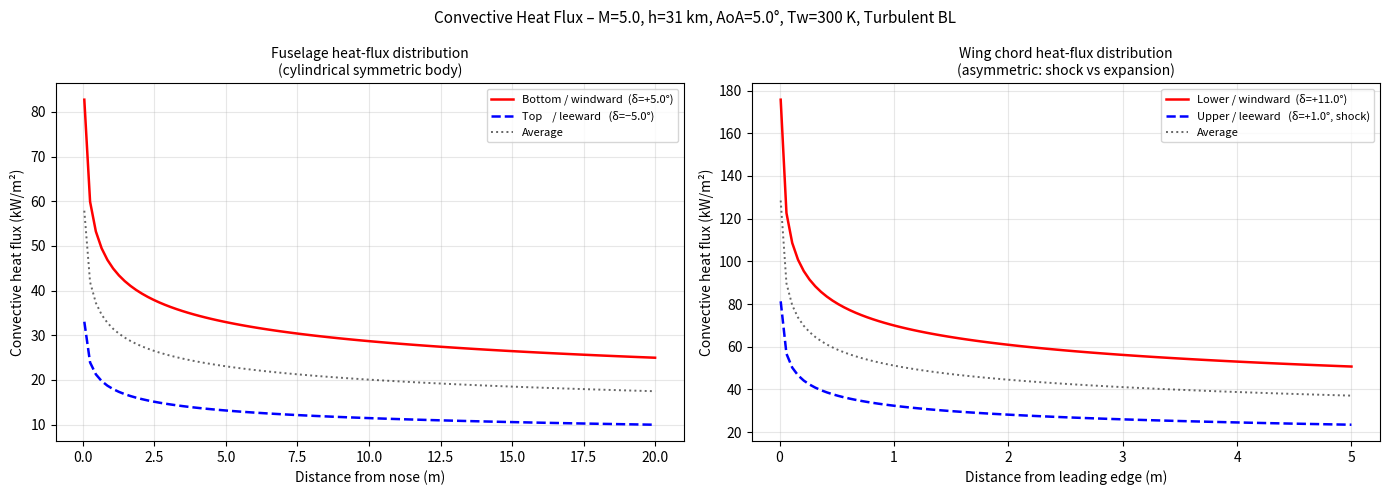
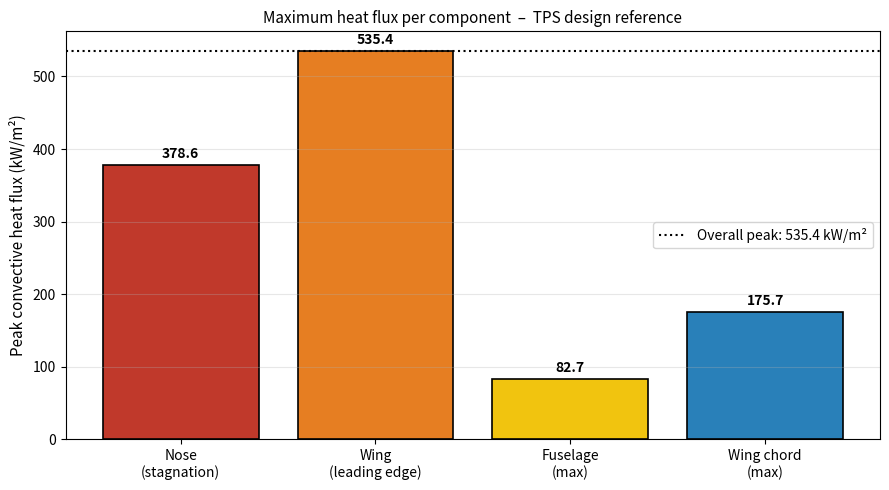

Reproduce these figures in Python, in order.


MACH              = 5.0     # Free-stream Mach number  [-]
ALTITUDE_KM       = 31.0    # Cruise altitude           [km]
WALL_TEMP_K       = 300.0   # Assumed wall temperature  [K]
IS_TURBULENT      = True    # True = turbulent BL (conservative for TPS sizing)
AOA_DEG           = 5.0     # Angle of attack           [degrees]

# Geometry
NOSE_RADIUS_M     = 0.010   # Nose tip radius of curvature   [m]
WING_LE_RADIUS_M  = 0.005   # Wing leading-edge radius        [m]
FUSELAGE_LENGTH_M = 20.0    # Total fuselage length           [m]
WING_CHORD_M      = 5.0     # Wing chord (root)               [m]

# Wing section: base (zero-lift) wedge half-angle relative to vehicle axis.
# At AoA, lower surface sees (WING_WEDGE_DEG + AOA_DEG),
#          upper surface sees (WING_WEDGE_DEG - AOA_DEG).
WING_WEDGE_DEG    = 6.0     # Wing lower-surface wedge angle at AoA=0  [degrees]

# Analysis resolution
NUM_POINTS        = 100     # Points along each surface

# Output
SAVE_FIGURES      = True    # False → interactive display; True → save PNGs
FIGURE_PREFIX     = "heat_flux"


import math
import warnings
import numpy as np
import matplotlib.pyplot as plt
from typing import Dict, Optional, Tuple


# ── Atmospheric model ────────────────────────────────────────────────────────

def us_standard_atmosphere(altitude_km: float) -> Tuple[float, float, float]:
    """
    1976 U.S. Standard Atmosphere up to 86 km.

    Returns
    -------
    T  : static temperature  [K]
    P  : static pressure     [Pa]
    rho: density             [kg/m³]
    """
    R_air  = 287.05
    g0     = 9.80665
    gamma  = 1.4

    layers = [
        (0.0,   288.150, -6.5,   101325.0),
        (11.0,  216.650,  0.0,    22632.1),
        (20.0,  216.650,  1.0,     5474.89),
        (32.0,  228.650,  2.8,      868.019),
        (47.0,  270.650,  0.0,      110.906),
        (51.0,  270.650, -2.8,       66.9389),
        (71.0,  214.650, -2.0,        3.95642),
        (86.0,  186.870,  0.0,        0.3734),
    ]

    h = altitude_km
    if h < 0 or h > 86:
        raise ValueError(f"Altitude {h} km is outside the 0–86 km model range.")

    for i in range(len(layers) - 1):
        h_base, T_base, lapse, P_base = layers[i]
        h_top = layers[i + 1][0]
        if h <= h_top:
            dh = (h - h_base) * 1000.0
            if abs(lapse) < 1e-9:
                T = T_base
                P = P_base * math.exp(-g0 * dh / (R_air * T_base))
            else:
                lapse_m = lapse / 1000.0
                T = T_base + lapse_m * dh
                P = P_base * (T / T_base) ** (-g0 / (lapse_m * R_air))
            rho = P / (R_air * T)
            return T, P, rho

    h_base, T_base, lapse, P_base = layers[-1]
    dh = (h - h_base) * 1000.0
    T = T_base
    P = P_base * math.exp(-g0 * dh / (R_air * T_base))
    rho = P / (R_air * T)
    return T, P, rho


# ── Gas property helpers ──────────────────────────────────────────────────────

GAMMA   = 1.4
R_AIR   = 287.05
PR      = 0.71
CP      = GAMMA * R_AIR / (GAMMA - 1)

MU_REF  = 1.716e-5
T_REF   = 273.15
S_SUTH  = 110.4


def viscosity(T: float) -> float:
    """Dynamic viscosity via Sutherland's law [Pa·s]."""
    return MU_REF * (T / T_REF) ** 1.5 * (T_REF + S_SUTH) / (T + S_SUTH)


def thermal_conductivity(T: float) -> float:
    """Thermal conductivity from Prandtl number [W/(m·K)]."""
    return viscosity(T) * CP / PR


# ── Shock and expansion relations ────────────────────────────────────────────

def normal_shock(M1: float) -> Tuple[float, float, float]:
    """Normal shock: returns (M2, T2/T1, rho2/rho1)."""
    g = GAMMA
    M1sq = M1 ** 2
    M2sq = (1.0 + (g - 1) / 2.0 * M1sq) / (g * M1sq - (g - 1) / 2.0)
    T2_T1 = (1.0 + 2.0 * g / (g + 1) * (M1sq - 1.0)) * \
            (2.0 + (g - 1) * M1sq) / ((g + 1) * M1sq)
    rho2_rho1 = (g + 1) * M1sq / (2.0 + (g - 1) * M1sq)
    return math.sqrt(M2sq), T2_T1, rho2_rho1


def prandtl_meyer_nu(M: float) -> float:
    """Prandtl–Meyer function ν(M) [radians]."""
    g = GAMMA
    gp = (g + 1) / (g - 1)
    return (math.sqrt(gp) * math.atan(math.sqrt((M ** 2 - 1) / gp))
            - math.atan(math.sqrt(M ** 2 - 1)))


def prandtl_meyer_mach(nu_target: float,
                        M_lo: float = 1.001,
                        M_hi: float = 50.0) -> float:
    """
    Invert the Prandtl–Meyer function: given ν [rad], find M.
    Uses bisection on ν(M) – ν_target = 0.
    """
    for _ in range(100):
        M_mid = 0.5 * (M_lo + M_hi)
        f = prandtl_meyer_nu(M_mid) - nu_target
        if abs(f) < 1e-9:
            break
        if f < 0:
            M_lo = M_mid
        else:
            M_hi = M_mid
    return M_mid


def isentropic_temperature(M1: float, M2: float, T1: float) -> float:
    """T2 for isentropic flow between M1 and M2."""
    g = GAMMA
    T2 = T1 * (1.0 + (g - 1) / 2.0 * M1 ** 2) / (1.0 + (g - 1) / 2.0 * M2 ** 2)
    return T2


def isentropic_density(M1: float, M2: float, rho1: float) -> float:
    """rho2 for isentropic flow between M1 and M2."""
    g = GAMMA
    rho2 = rho1 * ((1.0 + (g - 1) / 2.0 * M1 ** 2) /
                   (1.0 + (g - 1) / 2.0 * M2 ** 2)) ** (1.0 / (g - 1))
    return rho2


def oblique_shock_angle(M1: float, wedge_deg: float) -> float:
    """Weak-shock wave angle β [degrees] for flow deflection θ."""
    theta = math.radians(wedge_deg)
    g     = GAMMA
    mu    = math.asin(1.0 / M1)

    def theta_of_beta(beta):
        sb2 = math.sin(beta) ** 2
        cot = math.cos(beta) / math.sin(beta)
        num = 2.0 * cot * (M1 ** 2 * sb2 - 1.0)
        den = M1 ** 2 * (g + math.cos(2.0 * beta)) + 2.0
        val = max(-1.0, min(1.0, num / den))
        return math.atan(val)

    blo, bhi = mu + 1e-4, math.pi / 2.0 - 1e-4
    betas  = [blo + (bhi - blo) * i / 60 for i in range(61)]
    thetas = [theta_of_beta(b) for b in betas]
    idx    = thetas.index(max(thetas))
    theta_max   = thetas[idx]
    beta_at_max = betas[idx]

    if theta > theta_max:
        raise ValueError(
            f"Deflection {wedge_deg:.1f}° exceeds detachment limit "
            f"({math.degrees(theta_max):.1f}°) for M={M1:.2f}."
        )

    b_lo = mu + 1e-4
    b_hi = beta_at_max
    f_lo = theta_of_beta(b_lo) - theta
    f_hi = theta_of_beta(b_hi) - theta

    if f_lo * f_hi > 0:
        return math.degrees(beta_at_max)

    for _ in range(200):
        b_mid = 0.5 * (b_lo + b_hi)
        f_mid = theta_of_beta(b_mid) - theta
        if abs(f_mid) < 1e-9 or (b_hi - b_lo) < 1e-10:
            break
        if f_lo * f_mid < 0:
            b_hi = b_mid
            f_hi = f_mid
        else:
            b_lo = b_mid
            f_lo = f_mid

    return math.degrees(b_mid)


def oblique_shock_conditions(M1: float, rho1: float, T1: float, P1: float,
                              wedge_deg: float) -> Tuple[float, float, float, float]:
    """
    Post-oblique-shock edge conditions.
    Returns (M2, T2 [K], rho2 [kg/m³], u2 [m/s]).
    """
    beta_deg = oblique_shock_angle(M1, wedge_deg)
    beta     = math.radians(beta_deg)
    Mn1      = M1 * math.sin(beta)

    Mn2, T2_T1, rho2_rho1 = normal_shock(Mn1)

    T2   = T1 * T2_T1
    rho2 = rho1 * rho2_rho1

    theta = math.radians(wedge_deg)
    M2    = Mn2 / math.sin(beta - theta)
    a2    = math.sqrt(GAMMA * R_AIR * T2)
    u2    = M2 * a2
    return M2, T2, rho2, u2


def expansion_conditions(M1: float, rho1: float, T1: float, P1: float,
                          turn_deg: float) -> Tuple[float, float, float, float]:
    """
    Prandtl–Meyer expansion through a convex corner of angle turn_deg.

    The flow turns away from the surface (expansion), so pressure and
    temperature drop.

    Parameters
    ----------
    M1       : upstream Mach number
    rho1, T1, P1 : upstream conditions
    turn_deg : expansion angle (positive = turning away from surface) [degrees]

    Returns
    -------
    M2, T2, rho2, u2
    """
    if turn_deg <= 0:
        # No expansion; return unchanged
        a1 = math.sqrt(GAMMA * R_AIR * T1)
        return M1, T1, rho1, M1 * a1

    nu1 = prandtl_meyer_nu(M1)
    nu2 = nu1 + math.radians(turn_deg)

    # Cap at ν_max = ν(∞) ≈ π(√((γ+1)/(γ-1)) - 1)/2
    g = GAMMA
    nu_max = (math.pi / 2.0) * (math.sqrt((g + 1) / (g - 1)) - 1.0)
    if nu2 > nu_max:
        nu2 = nu_max

    M2   = prandtl_meyer_mach(nu2)
    T2   = isentropic_temperature(M1, M2, T1)
    rho2 = isentropic_density(M1, M2, rho1)
    a2   = math.sqrt(GAMMA * R_AIR * T2)
    u2   = M2 * a2
    return M2, T2, rho2, u2


# ── Reference enthalpy method ─────────────────────────────────────────────────

def reference_conditions(T_e: float, u_e: float, P_e: float,
                          T_w: float, turbulent: bool
                          ) -> Tuple[float, float, float]:
    """
    Eckert's reference enthalpy method.
    Returns (T_star, rho_star, mu_star).
    """
    r    = PR ** (1.0 / 3.0) if turbulent else math.sqrt(PR)
    T_aw = T_e * (1.0 + r * (GAMMA - 1.0) / 2.0 * (u_e / math.sqrt(GAMMA * R_AIR * T_e)) ** 2)

    h_w    = CP * T_w
    h_e    = CP * T_e
    h_aw   = CP * T_aw
    h_star = h_w + 0.50 * (h_e - h_w) + 0.22 * (h_aw - h_w)
    T_star = h_star / CP

    rho_star = P_e / (R_AIR * T_star)
    mu_star  = viscosity(T_star)
    return T_star, rho_star, mu_star


# ── Stagnation-point heat flux (Fay–Riddell) ─────────────────────────────────

def stagnation_heat_flux(M_inf: float, rho_inf: float, T_inf: float,
                          P_inf: float, V_inf: float,
                          nose_radius: float, T_w: float) -> Tuple[float, Dict]:
    """Fay–Riddell stagnation heat flux at the nose hemisphere."""
    M2, T2_T1, rho2_rho1 = normal_shock(M_inf)
    T_e   = T_inf * T2_T1
    rho_e = rho_inf * rho2_rho1
    P2_P1 = 1.0 + 2.0 * GAMMA / (GAMMA + 1.0) * (M_inf ** 2 - 1.0)
    P_e   = P_inf * P2_P1

    q_inf_dyn = 0.5 * rho_inf * V_inf ** 2
    du_dx     = (1.0 / nose_radius) * math.sqrt(2.0 * q_inf_dyn / rho_e)

    mu_e = viscosity(T_e)
    h0   = CP * T_inf + 0.5 * V_inf ** 2
    h_w  = CP * T_w

    q_stag = (0.57 / PR ** 0.6) * math.sqrt(rho_e * mu_e * du_dx) * max(h0 - h_w, 0.0)

    diag = dict(T_e=T_e, rho_e=rho_e, P_e=P_e,
                du_dx=du_dx, h0=h0, h_w=h_w, mu_e=mu_e)
    return q_stag, diag


# ── Leading-edge stagnation heat flux ─────────────────────────────────────────

def leading_edge_heat_flux(M_inf: float, rho_inf: float, T_inf: float,
                            P_inf: float, V_inf: float,
                            le_radius: float, T_w: float,
                            sweep_deg: float = 0.0) -> float:
    """Swept leading-edge stagnation heat flux (Fay–Riddell, cylinder)."""
    if le_radius <= 0:
        warnings.warn("LE radius ≤ 0; using 1 mm lower bound.", stacklevel=2)
        le_radius = 1e-3

    cos_sw = math.cos(math.radians(sweep_deg))
    V_n    = V_inf * cos_sw
    M_n    = M_inf * cos_sw
    if M_n < 1.001:
        M_n = 1.001

    M2n, T2_T1, rho2_rho1 = normal_shock(M_n)
    T_e   = T_inf * T2_T1
    rho_e = rho_inf * rho2_rho1
    P2_P1 = 1.0 + 2.0 * GAMMA / (GAMMA + 1.0) * (M_n ** 2 - 1.0)
    P_e   = P_inf * P2_P1

    q_inf_dyn_n = 0.5 * rho_inf * V_n ** 2
    du_dx       = (1.0 / le_radius) * math.sqrt(2.0 * q_inf_dyn_n / rho_e)

    mu_e = viscosity(T_e)
    h0   = CP * T_inf + 0.5 * V_inf ** 2
    h_w  = CP * T_w

    q_le = (0.57 / PR ** 0.6) * math.sqrt(rho_e * mu_e * du_dx) * max(h0 - h_w, 0.0)
    return q_le


# ── Flat-plate boundary-layer heat flux ───────────────────────────────────────

def flat_plate_heat_flux(x: float,
                          T_e: float, u_e: float, P_e: float,
                          T_w: float, turbulent: bool) -> float:
    """
    Local convective heat flux on a flat plate at streamwise position x.

    Laminar  : Nu_x = 0.332 · Re_x*^{1/2} · Pr*^{1/3}
    Turbulent: Nu_x = 0.0296 · Re_x*^{4/5} · Pr*^{1/3}
    """
    if x <= 0:
        return 0.0

    T_star, rho_star, mu_star = reference_conditions(T_e, u_e, P_e, T_w, turbulent)
    k_star = thermal_conductivity(T_star)

    Re_x = rho_star * u_e * x / mu_star
    if Re_x < 1.0:
        return 0.0

    if turbulent:
        Nu_x = 0.0296 * Re_x ** 0.8 * PR ** (1.0 / 3.0)
    else:
        Nu_x = 0.332 * math.sqrt(Re_x) * PR ** (1.0 / 3.0)

    h_conv = Nu_x * k_star / x

    r    = PR ** (1.0 / 3.0) if turbulent else math.sqrt(PR)
    M_e  = u_e / math.sqrt(GAMMA * R_AIR * T_e)
    T_aw = T_e * (1.0 + r * (GAMMA - 1.0) / 2.0 * M_e ** 2)

    return max(h_conv * max(T_aw - T_w, 0.0), 0.0)


# ── Edge condition factory ─────────────────────────────────────────────────────

def edge_conditions_from_deflection(M_inf: float, rho_inf: float,
                                     T_inf: float, P_inf: float,
                                     V_inf: float,
                                     deflection_deg: float) -> Dict:
    """
    Return boundary-layer edge conditions for a surface inclined at
    deflection_deg relative to the free-stream direction.

    deflection_deg > 0  →  compression (oblique shock)
    deflection_deg < 0  →  expansion   (Prandtl–Meyer)
    deflection_deg = 0  →  free stream (no wave)

    This is used for both the wing surfaces and the fuselage centrelines.
    """
    if abs(deflection_deg) < 0.01:
        # Effectively zero: free-stream
        return dict(T_e=T_inf, u_e=V_inf, P_e=P_inf)

    if deflection_deg > 0:
        # Compression: oblique shock
        try:
            M2, T2, rho2, u2 = oblique_shock_conditions(
                M_inf, rho_inf, T_inf, P_inf, deflection_deg)
            P2 = rho2 * R_AIR * T2
            return dict(T_e=T2, u_e=u2, P_e=P2)
        except ValueError as exc:
            warnings.warn(f"Oblique shock failed ({exc}). "
                           "Falling back to free-stream.", stacklevel=2)
            return dict(T_e=T_inf, u_e=V_inf, P_e=P_inf)
    else:
        # Expansion: Prandtl–Meyer
        M2, T2, rho2, u2 = expansion_conditions(
            M_inf, rho_inf, T_inf, P_inf, abs(deflection_deg))
        P2 = rho2 * R_AIR * T2
        return dict(T_e=T2, u_e=u2, P_e=P2)


# ── Full vehicle analysis ─────────────────────────────────────────────────────

class HypersonicVehicleAnalysis:
    """
    Top-level orchestrator for vehicle thermal analysis.

    Geometry
    --------
    Fuselage : circular cylinder (blended body).
               Top and bottom centrelines are symmetric about the vehicle axis.
               At AoA = 0° they see identical conditions (pure free-stream).
               At AoA ≠ 0° the windward side compresses, the leeward side expands;
               both by the same magnitude (|AoA|), so the distributions are mirror
               images of each other about the zero-AoA solution.

    Wings    : flat-plate sections with a geometric wedge (WING_WEDGE_DEG).
               Lower surface effective deflection = WING_WEDGE_DEG + AoA
               Upper surface effective deflection = WING_WEDGE_DEG - AoA
               (negative → Prandtl–Meyer expansion)
    """

    def __init__(self,
                 mach: float,
                 altitude_km: float,
                 wall_temp_k: float,
                 is_turbulent: bool,
                 aoa_deg: float,
                 nose_radius_m: float,
                 wing_le_radius_m: float,
                 wing_wedge_deg: float):

        self.M_inf          = mach
        self.altitude_km    = altitude_km
        self.T_w            = wall_temp_k
        self.is_turbulent   = is_turbulent
        self.aoa            = aoa_deg
        self.nose_radius    = nose_radius_m
        self.wing_le_radius = wing_le_radius_m
        self.wing_wedge     = wing_wedge_deg

        # Atmospheric conditions
        self.T_inf, self.P_inf, self.rho_inf = us_standard_atmosphere(altitude_km)
        a_inf      = math.sqrt(GAMMA * R_AIR * self.T_inf)
        self.V_inf = mach * a_inf

        # ── Fuselage edge conditions ───────────────────────────────────────
        # Cylindrical fuselage: the centreline windward/leeward deflections
        # are simply ±AoA.  By symmetry of the cylinder, the magnitudes are
        # equal and opposite, so heating is symmetric only at AoA = 0.
        self._fuse_lower = edge_conditions_from_deflection(
            mach, self.rho_inf, self.T_inf, self.P_inf, self.V_inf,
            deflection_deg=+aoa_deg)   # windward / bottom

        self._fuse_upper = edge_conditions_from_deflection(
            mach, self.rho_inf, self.T_inf, self.P_inf, self.V_inf,
            deflection_deg=-aoa_deg)   # leeward  / top

        # ── Wing edge conditions ───────────────────────────────────────────
        # Lower (windward): compressed by wedge + AoA
        # Upper (leeward) : may expand if AoA > wedge angle
        lower_deflection = wing_wedge_deg + aoa_deg
        upper_deflection = wing_wedge_deg - aoa_deg   # negative → expansion

        self._wing_lower = edge_conditions_from_deflection(
            mach, self.rho_inf, self.T_inf, self.P_inf, self.V_inf,
            deflection_deg=lower_deflection)

        self._wing_upper = edge_conditions_from_deflection(
            mach, self.rho_inf, self.T_inf, self.P_inf, self.V_inf,
            deflection_deg=upper_deflection)

        self._print_conditions()

    # ── Internal helpers ──────────────────────────────────────────────────────

    def _print_conditions(self):
        print("\n" + "=" * 66)
        print("  HYPERSONIC HEAT FLUX ANALYSER  –  Initialised")
        print("=" * 66)
        print(f"  Mach number         : {self.M_inf:.2f}")
        print(f"  Altitude            : {self.altitude_km:.1f} km")
        print(f"  Angle of attack     : {self.aoa:.1f}°")
        print(f"  Free-stream T       : {self.T_inf:.1f} K")
        print(f"  Free-stream P       : {self.P_inf:.1f} Pa")
        print(f"  Free-stream density : {self.rho_inf:.5f} kg/m³")
        print(f"  Free-stream velocity: {self.V_inf:.1f} m/s")
        print(f"  Wall temperature    : {self.T_w:.1f} K")
        print(f"  Tw/Taw (approx)     : "
              f"{self.T_w / (self.T_inf * (1 + (GAMMA-1)/2 * self.M_inf**2)):.3f}")
        print(f"  Boundary layer      : "
              f"{'TURBULENT (conservative)' if self.is_turbulent else 'Laminar'}")
        print(f"  Nose radius         : {self.nose_radius*1000:.1f} mm")
        print(f"  Wing LE radius      : {self.wing_le_radius*1000:.1f} mm")
        print(f"  Wing wedge angle    : {self.wing_wedge:.1f}°  (geometric, zero-lift)")
        print(f"  Fuselage model      : Cylinder (symmetric; uses ±AoA deflection)")
        print()
        print(f"  {'Surface':<28} {'T_e (K)':>9} {'u_e (m/s)':>11} {'P_e (Pa)':>11}")
        print(f"  {'-'*60}")
        for name, cond in [
            ("Fuselage bottom (windward)", self._fuse_lower),
            ("Fuselage top   (leeward) ", self._fuse_upper),
            ("Wing lower surface        ", self._wing_lower),
            ("Wing upper surface        ", self._wing_upper),
        ]:
            print(f"  {name:<28} {cond['T_e']:>9.1f} {cond['u_e']:>11.1f} {cond['P_e']:>11.1f}")
        print("=" * 66)

    # ── Public analysis methods ───────────────────────────────────────────────

    def run(self, fuselage_length: float, wing_chord: float,
            num_points: int = 100) -> Dict:
        """Run the complete vehicle analysis.  Returns results dict."""
        results = {}

        # ── 1. Nose stagnation ─────────────────────────────────────────────
        q_nose, diag_nose = stagnation_heat_flux(
            self.M_inf, self.rho_inf, self.T_inf, self.P_inf, self.V_inf,
            self.nose_radius, self.T_w)

        print("\n── Nose stagnation ──────────────────────────────────────────────")
        print(f"  Post-shock T_e     : {diag_nose['T_e']:.1f} K")
        print(f"  Velocity gradient  : {diag_nose['du_dx']:.2f} s⁻¹")
        print(f"  Δh (h0 − hw)       : {(diag_nose['h0'] - diag_nose['h_w'])/1e3:.1f} kJ/kg")
        print(f"  Heat flux          : {q_nose/1e3:.2f} kW/m²")

        results['nose'] = dict(q=q_nose, diag=diag_nose)

        # ── 2. Wing leading edge ───────────────────────────────────────────
        q_le = leading_edge_heat_flux(
            self.M_inf, self.rho_inf, self.T_inf, self.P_inf, self.V_inf,
            self.wing_le_radius, self.T_w, sweep_deg=0.0)

        print("\n── Wing leading edge ────────────────────────────────────────────")
        print(f"  LE radius          : {self.wing_le_radius*1000:.1f} mm")
        print(f"  Heat flux          : {q_le/1e3:.2f} kW/m²")

        results['wing_le'] = dict(q=q_le)

        # ── 3. Fuselage flat-plate distribution (cylindrical — symmetric body)
        x_fuse = np.linspace(0.05, fuselage_length, num_points)
        q_bottom_fuse = np.array([
            flat_plate_heat_flux(x, **self._fuse_lower,
                                  T_w=self.T_w, turbulent=self.is_turbulent)
            for x in x_fuse])
        q_top_fuse = np.array([
            flat_plate_heat_flux(x, **self._fuse_upper,
                                  T_w=self.T_w, turbulent=self.is_turbulent)
            for x in x_fuse])

        # At AoA = 0 these arrays are numerically identical (symmetric cylinder).
        # At AoA ≠ 0, bottom > top due to windward compression.
        q_avg_fuse = 0.5 * (q_bottom_fuse + q_top_fuse)

        print("\n── Fuselage distribution  (cylindrical blended body) ────────────")
        print(f"  Bottom (windward) max: {q_bottom_fuse.max()/1e3:.2f} kW/m²"
              f"  (AoA deflection = +{self.aoa:.1f}°)")
        print(f"  Top    (leeward)  max: {q_top_fuse.max()/1e3:.2f} kW/m²"
              f"  (AoA deflection = −{self.aoa:.1f}°)")
        if abs(self.aoa) < 0.01:
            print("  → AoA ≈ 0°: top and bottom surfaces are identical (symmetric).")

        results['fuselage'] = dict(x=x_fuse,
                                    q_upper=q_top_fuse,
                                    q_lower=q_bottom_fuse,
                                    q_avg=q_avg_fuse)

        # ── 4. Wing flat-plate distribution ───────────────────────────────
        x_wing = np.linspace(0.01, wing_chord, num_points)
        q_lower_wing = np.array([
            flat_plate_heat_flux(x, **self._wing_lower,
                                  T_w=self.T_w, turbulent=self.is_turbulent)
            for x in x_wing])
        q_upper_wing = np.array([
            flat_plate_heat_flux(x, **self._wing_upper,
                                  T_w=self.T_w, turbulent=self.is_turbulent)
            for x in x_wing])
        q_avg_wing = 0.5 * (q_lower_wing + q_upper_wing)

        lower_defl = self.wing_wedge + self.aoa
        upper_defl = self.wing_wedge - self.aoa
        print("\n── Wing chord distribution ──────────────────────────────────────")
        print(f"  Lower surface (shock,    δ = +{lower_defl:.1f}°): "
              f"{q_lower_wing.max()/1e3:.2f} kW/m²")
        upper_mode = "shock" if upper_defl > 0 else "expansion"
        print(f"  Upper surface ({upper_mode:<10} δ = {upper_defl:+.1f}°): "
              f"{q_upper_wing.max()/1e3:.2f} kW/m²")

        results['wing'] = dict(x=x_wing,
                                q_upper=q_upper_wing,
                                q_lower=q_lower_wing,
                                q_avg=q_avg_wing)

        # ── 5. Summary ─────────────────────────────────────────────────────
        peak_nose  = q_nose
        peak_le    = q_le
        peak_fuse  = max(q_bottom_fuse.max(), q_top_fuse.max())
        peak_wing  = max(q_lower_wing.max(), q_upper_wing.max())
        peak_all   = max(peak_nose, peak_le, peak_fuse, peak_wing)

        print("\n" + "=" * 66)
        print("  PEAK HEAT FLUX SUMMARY  (for TPS sizing)")
        print("=" * 66)
        print(f"  Nose stagnation    : {peak_nose/1e3:>8.2f} kW/m²")
        print(f"  Wing leading edge  : {peak_le/1e3:>8.2f} kW/m²")
        print(f"  Fuselage (max)     : {peak_fuse/1e3:>8.2f} kW/m²")
        print(f"  Wing chord (max)   : {peak_wing/1e3:>8.2f} kW/m²")
        print(f"  ──────────────────────────────────────────────────────────")
        print(f"  OVERALL PEAK       : {peak_all/1e3:>8.2f} kW/m²")
        print("=" * 66)
        print("  ⚠  Apply ≥ 1.5× safety factor for TPS material sizing.")
        print("  ⚠  Shock–shock / shock–BL interactions not modelled.")
        print("  ⚠  Dissociation ignored (valid below ~Mach 7 at altitude).")
        print("  ⚠  Fuselage model: centreline only; circumferential")
        print("     variation requires panel methods or CFD.")
        print("=" * 66)

        results['summary'] = dict(nose=peak_nose, wing_le=peak_le,
                                   fuselage=peak_fuse, wing=peak_wing,
                                   overall=peak_all)
        return results

    # ── Plotting ──────────────────────────────────────────────────────────────

    def plot(self, results: Dict, save_prefix: Optional[str] = None):
        """Generate surface-distribution plots and summary bar chart."""

        aoa_str = f", AoA={self.aoa:.1f}°"
        suptitle = (f"Convective Heat Flux – M={self.M_inf:.1f}, "
                    f"h={self.altitude_km:.0f} km{aoa_str}, "
                    f"Tw={self.T_w:.0f} K, "
                    f"{'Turbulent' if self.is_turbulent else 'Laminar'} BL")

        # ── Figure 1: surface distributions ───────────────────────────────
        fig, axes = plt.subplots(1, 2, figsize=(14, 5))
        fig.suptitle(suptitle, fontsize=11)

        fuse_lower_lbl = f"Bottom / windward  (δ=+{self.aoa:.1f}°)"
        fuse_upper_lbl = f"Top    / leeward   (δ=−{self.aoa:.1f}°)"

        lower_w = self.wing_wedge + self.aoa
        upper_w = self.wing_wedge - self.aoa
        wing_lower_lbl = f"Lower / windward  (δ=+{lower_w:.1f}°)"
        wing_upper_lbl = (f"Upper / leeward   (δ={upper_w:+.1f}°, "
                           f"{'shock' if upper_w > 0 else 'expansion'})")

        for ax, key, xlabel, title, lbl_lo, lbl_up in [
            (axes[0], 'fuselage', 'Distance from nose (m)',
             'Fuselage heat-flux distribution\n(cylindrical symmetric body)',
             fuse_lower_lbl, fuse_upper_lbl),
            (axes[1], 'wing',     'Distance from leading edge (m)',
             'Wing chord heat-flux distribution\n(asymmetric: shock vs expansion)',
             wing_lower_lbl, wing_upper_lbl),
        ]:
            d = results[key]
            x = d['x']
            ax.plot(x, d['q_lower'] / 1e3, 'r-',  lw=1.8, label=lbl_lo)
            ax.plot(x, d['q_upper'] / 1e3, 'b--', lw=1.8, label=lbl_up)
            ax.plot(x, d['q_avg']   / 1e3, 'k:',  lw=1.4, label='Average', alpha=0.6)
            ax.set_xlabel(xlabel, fontsize=10)
            ax.set_ylabel('Convective heat flux (kW/m²)', fontsize=10)
            ax.set_title(title, fontsize=10)
            ax.legend(fontsize=8)
            ax.grid(True, alpha=0.3)

        plt.tight_layout()
        if save_prefix:
            path = f"{save_prefix}_distributions.png"
            fig.savefig(path, dpi=150, bbox_inches='tight')
            print(f"  Saved: {path}")
        else:
            plt.show()

        # ── Figure 2: peak bar chart ───────────────────────────────────────
        s      = results['summary']
        labels = ['Nose\n(stagnation)', 'Wing\n(leading edge)',
                  'Fuselage\n(max)', 'Wing chord\n(max)']
        values = [s['nose'] / 1e3, s['wing_le'] / 1e3,
                  s['fuselage'] / 1e3, s['wing'] / 1e3]
        colors = ['#c0392b', '#e67e22', '#f1c40f', '#2980b9']

        fig2, ax2 = plt.subplots(figsize=(9, 5))
        bars = ax2.bar(labels, values, color=colors,
                        edgecolor='black', linewidth=1.2)
        ax2.axhline(s['overall'] / 1e3, color='k', lw=1.5,
                     linestyle=':', label=f"Overall peak: {s['overall']/1e3:.1f} kW/m²")
        ax2.set_ylabel('Peak convective heat flux (kW/m²)', fontsize=11)
        ax2.set_title('Maximum heat flux per component  –  TPS design reference',
                       fontsize=11)
        ax2.grid(True, axis='y', alpha=0.3)
        ax2.legend(fontsize=10)

        for bar, val in zip(bars, values):
            ax2.text(bar.get_x() + bar.get_width() / 2,
                      bar.get_height() + max(values) * 0.01,
                      f'{val:.1f}', ha='center', va='bottom',
                      fontweight='bold', fontsize=10)

        plt.tight_layout()
        if save_prefix:
            path = f"{save_prefix}_summary.png"
            fig2.savefig(path, dpi=150, bbox_inches='tight')
            print(f"  Saved: {path}")
        else:
            plt.show()


# ── Entry point ───────────────────────────────────────────────────────────────

if __name__ == "__main__":

    vehicle = HypersonicVehicleAnalysis(
        mach             = MACH,
        altitude_km      = ALTITUDE_KM,
        wall_temp_k      = WALL_TEMP_K,
        is_turbulent     = IS_TURBULENT,
        aoa_deg          = AOA_DEG,
        nose_radius_m    = NOSE_RADIUS_M,
        wing_le_radius_m = WING_LE_RADIUS_M,
        wing_wedge_deg   = WING_WEDGE_DEG,
    )

    results = vehicle.run(
        fuselage_length = FUSELAGE_LENGTH_M,
        wing_chord      = WING_CHORD_M,
        num_points      = NUM_POINTS,
    )

    vehicle.plot(
        results,
        save_prefix = FIGURE_PREFIX if SAVE_FIGURES else None,
    )
